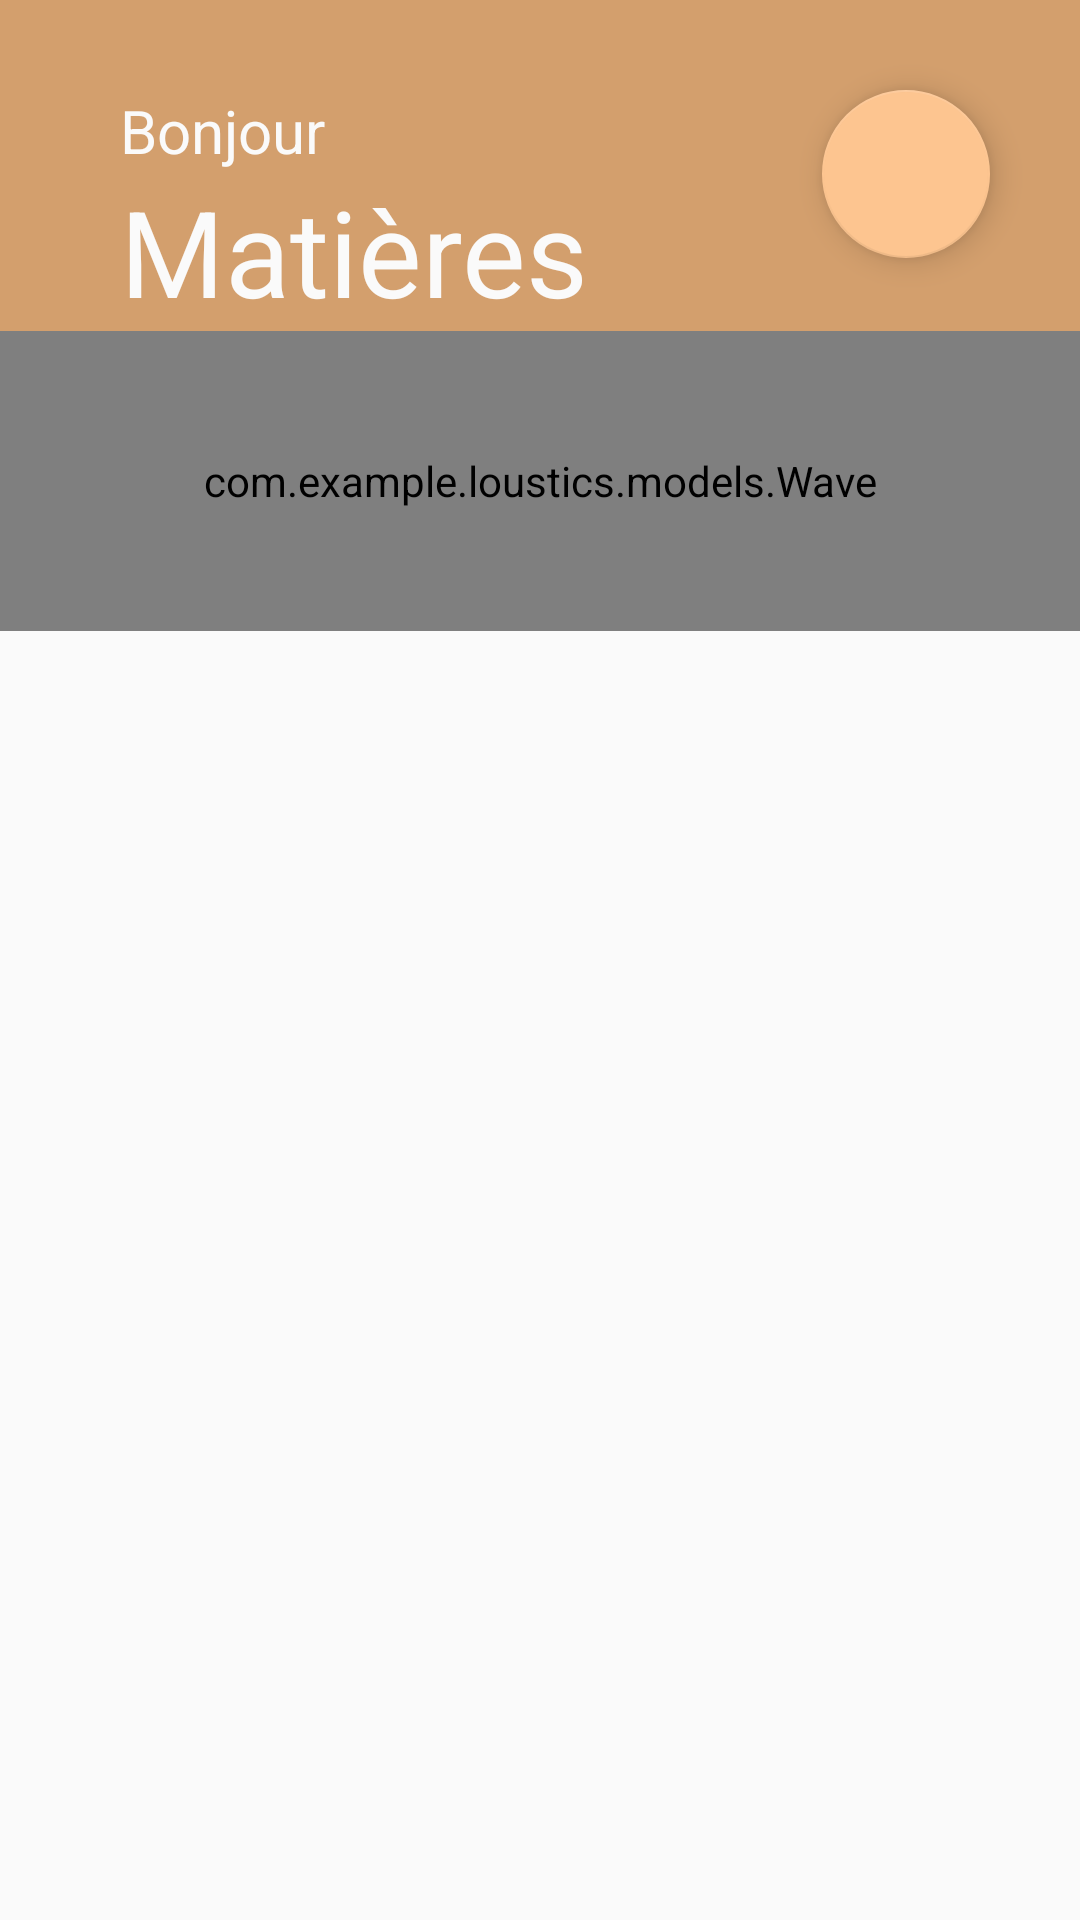

Produce the Android XML layout that renders to this screen, including the resource entries it uses.
<!-- AndroidManifest.xml: activity theme Theme.Home -->
<!-- res/layout/activity_home.xml -->
<?xml version="1.0" encoding="utf-8"?>
<RelativeLayout xmlns:android="http://schemas.android.com/apk/res/android"
    xmlns:tools="http://schemas.android.com/tools"
    android:layout_width="match_parent"
    android:layout_height="match_parent"
    xmlns:app="http://schemas.android.com/apk/res-auto"
    android:fillViewport="true"
    android:orientation="vertical">

    <RelativeLayout
        android:layout_width="match_parent"
        android:layout_height="wrap_content"
        android:id="@+id/header"
        android:background="#d39f6d">

        <TextView
            android:layout_width="wrap_content"
            android:layout_height="wrap_content"
            android:id="@+id/tv_bonjour"
            android:text="Bonjour"
            android:textSize="20dp"
            android:layout_marginTop="30dp"
            android:layout_marginLeft="40dp"
            android:textColor="@color/defaultWhite" />

        <TextView
            android:id="@+id/tv_course"
            android:layout_width="wrap_content"
            android:layout_height="wrap_content"
            android:text="@string/matieres"
            android:textSize="40sp"
            android:layout_below="@+id/tv_bonjour"
            android:layout_marginLeft="40dp"
            android:textColor="@color/defaultWhite"/>
    </RelativeLayout>

    <com.example.loustics.models.Wave
        android:id="@+id/wave"
        android:layout_width="match_parent"
        android:layout_height="100dp"
        xmlns:custom="http://schemas.android.com/apk/res/com.example.loustics"
        custom:waveColor="#d39f6d"
        custom:numberOfWaves="2"
        custom:waveGravity="top"
        android:layout_below="@id/header" />

    <com.google.android.material.floatingactionbutton.FloatingActionButton
        android:id="@+id/fab_settings"
        android:layout_width="wrap_content"
        android:layout_height="wrap_content"
        android:layout_gravity="right"
        app:backgroundTint="@color/brown_light"
        android:contentDescription="@string/parametres"
        android:layout_alignParentRight="true"
        android:layout_marginRight="30dp"
        android:layout_marginTop="30dp" />

    <ListView
        android:id="@+id/lv_items"
        android:layout_width="match_parent"
        android:layout_height="wrap_content"
        android:paddingLeft="40dp"
        android:paddingRight="40dp"
        android:divider="@null"
        android:layout_below="@+id/wave"
        android:scrollbars="none" />

</RelativeLayout>
<!-- resources referenced by this layout -->
<resources>
  <color name="brown_light">#FFfdc590</color>
  <color name="defaultWhite">#FFFAFAFA</color>
  <string name="matieres">Matières</string>
  <string name="parametres">Paramètres</string>
  <style name="Theme.Home" parent="Theme.DefaultWithoutActionBar">
          <item name="android:statusBarColor" tools:targetApi="lollipop">@color/brown</item>
          <item name="android:navigationBarColor" tools:targetApi="lollipop">@color/defaultWhite</item>
      </style>
  <style name="Theme.DefaultWithoutActionBar" parent="Theme.AppCompat.Light.NoActionBar">
          <item name="colorPrimary">@color/brown</item>
          <item name="colorPrimaryDark">@color/brown</item>
          <item name="colorSecondary">@color/white</item>
          <item name="colorAccent">@color/orange</item>
      </style>
  <color name="brown">#FFc89462</color>
  <color name="white">#FFFFFFFF</color>
  <color name="orange">#FFFFA500</color>
</resources>
